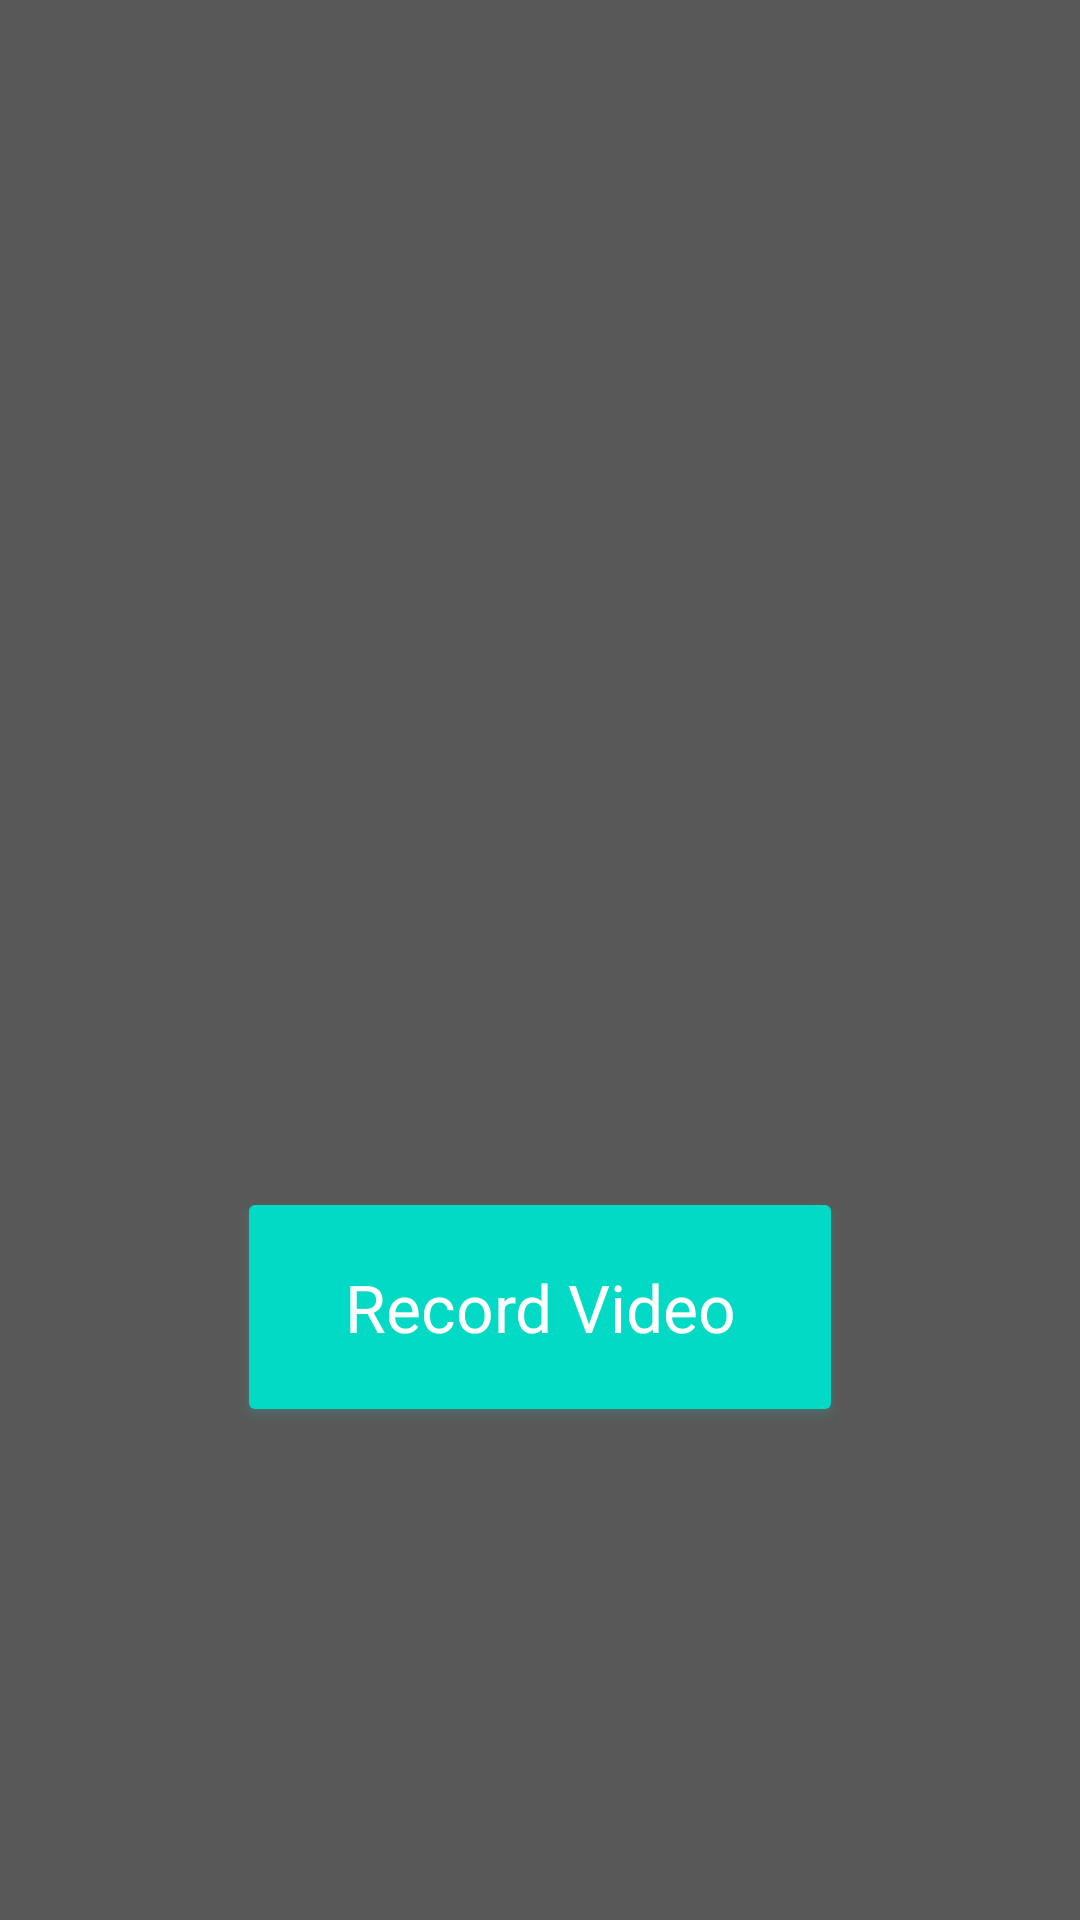

Produce the Android XML layout that renders to this screen, including the resource entries it uses.
<!-- AndroidManifest.xml: application theme AppTheme -->
<!-- res/layout/activity_imageview.xml -->
<?xml version="1.0" encoding="utf-8"?>
<androidx.constraintlayout.widget.ConstraintLayout
    xmlns:android="http://schemas.android.com/apk/res/android"
    xmlns:app="http://schemas.android.com/apk/res-auto"
    xmlns:tools="http://schemas.android.com/tools"
    android:layout_width="match_parent"
    android:layout_height="match_parent"
    android:background="#595858"
    android:paddingBottom="16dp"
    android:paddingTop="16dp"
    android:paddingRight="16dp"
    android:paddingLeft="16dp"
    android:orientation="vertical"
    android:layout_weight="10"
    tools:context=".Imageview">

    <Button
        android:id="@+id/btnCamera"
        style="@android:style/Widget.DeviceDefault.Button.Colored"
        android:layout_width="202dp"
        android:layout_height="80dp"
        android:layout_alignParentStart="true"
        android:layout_alignParentLeft="true"
        android:layout_alignParentTop="true"
        android:layout_alignParentEnd="true"
        android:layout_alignParentRight="true"
        android:layout_alignParentBottom="true"
        android:autoText="false"
        android:text="Record Video"
        android:textAppearance="@style/TextAppearance.AppCompat.Large"
        app:layout_constraintBottom_toBottomOf="parent"
        app:layout_constraintEnd_toEndOf="parent"
        app:layout_constraintStart_toStartOf="parent"
        app:layout_constraintTop_toTopOf="parent"
        app:layout_constraintVertical_bias="0.719" />
</androidx.constraintlayout.widget.ConstraintLayout>
<!-- resources referenced by this layout -->
<resources>
  <style name="AppTheme" parent="Theme.AppCompat.Light.NoActionBar">
          
          <item name="colorPrimary">@color/colorPrimary</item>
          <item name="colorPrimaryDark">@color/colorPrimaryDark</item>
          <item name="colorAccent">@color/colorAccent</item>
      </style>
  <!-- not gathered from this repository: default colours our renderer supplied (Android Studio template values) -->
  <color name="colorPrimary">#FF6200EE</color>
  <color name="colorPrimaryDark">#FF3700B3</color>
  <color name="colorAccent">#FF03DAC5</color>
</resources>
